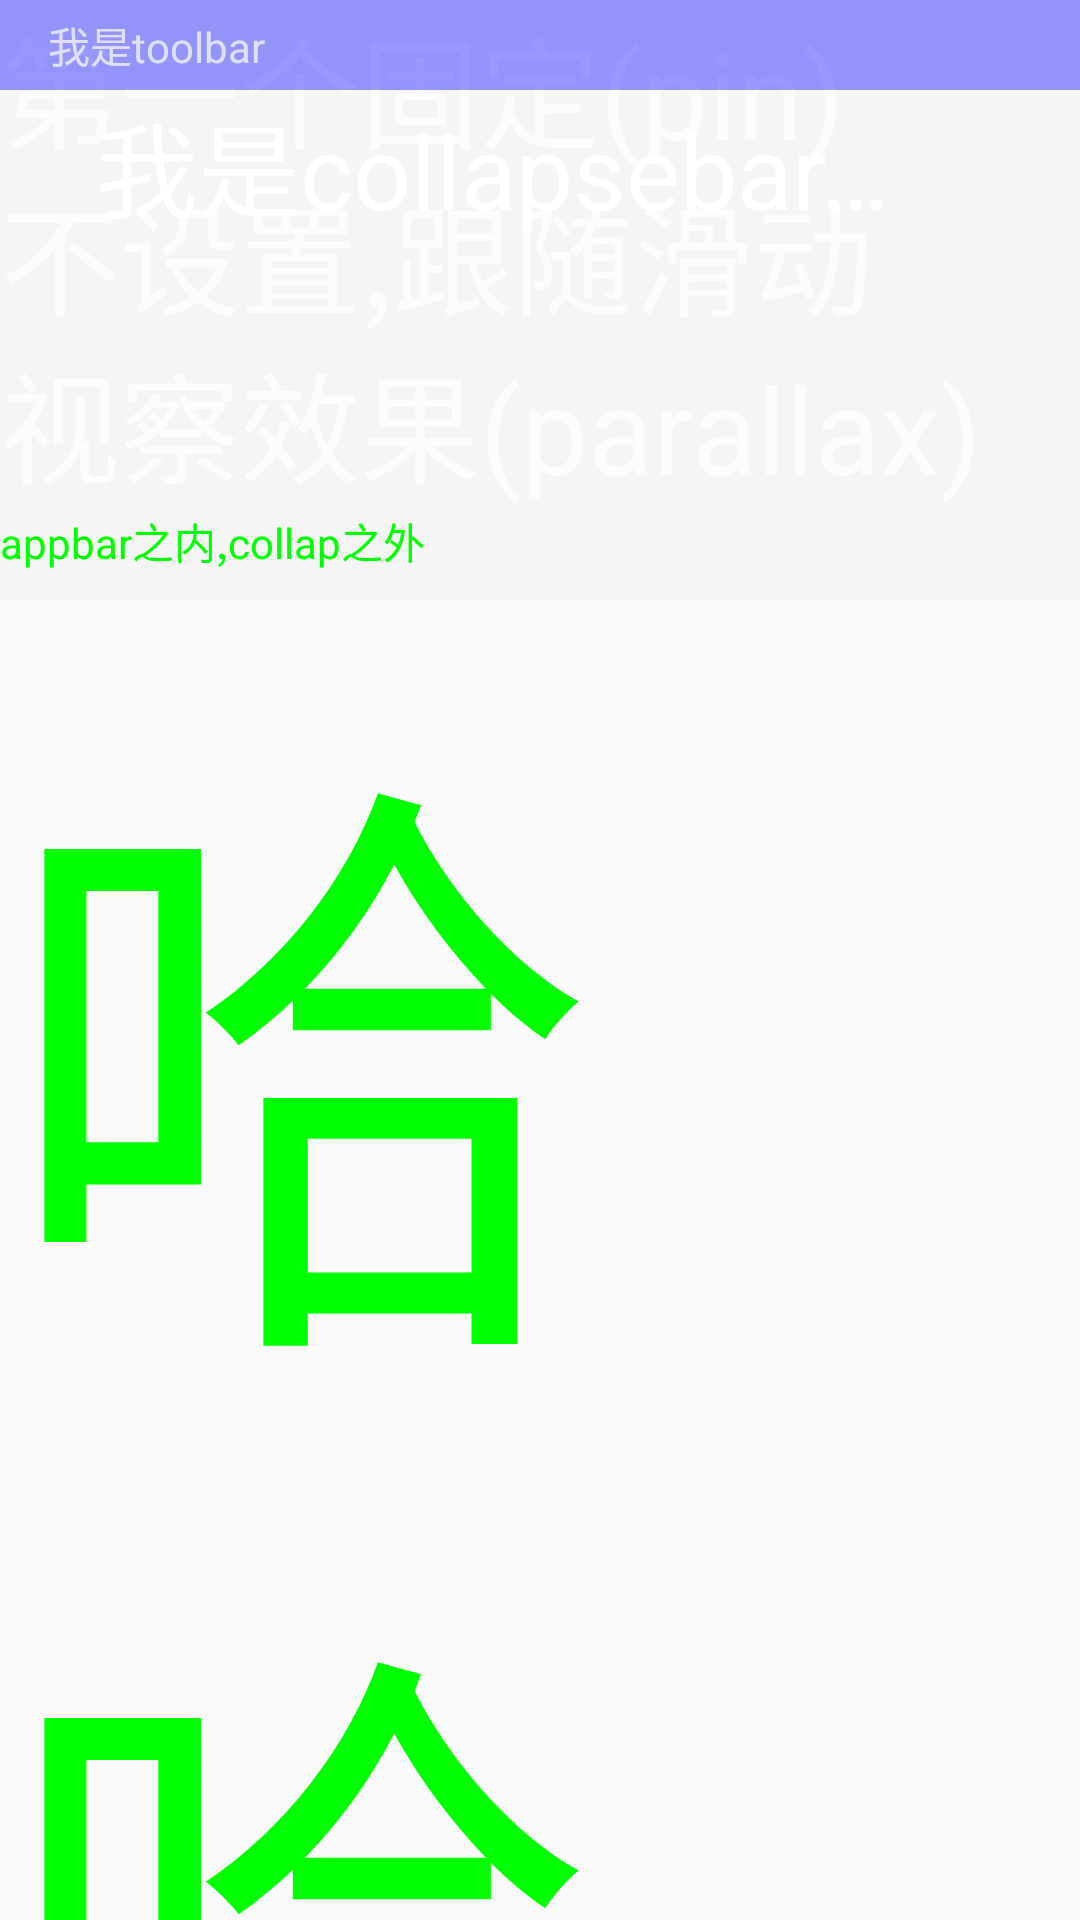

Android layout source for this screen:
<!-- AndroidManifest.xml: application theme AppTheme -->
<!-- res/layout/activity_coordinator_layout.xml -->
<?xml version="1.0" encoding="utf-8"?>
<android.support.design.widget.CoordinatorLayout xmlns:android="http://schemas.android.com/apk/res/android"
  xmlns:app="http://schemas.android.com/apk/res-auto"
  android:layout_width="match_parent"
  android:layout_height="match_parent">

  <android.support.design.widget.AppBarLayout
    android:layout_width="match_parent"
    android:layout_height="200dp"
    android:theme="@style/ThemeOverlay.AppCompat.Dark.ActionBar">

    <android.support.design.widget.CollapsingToolbarLayout
      android:layout_width="match_parent"
      android:layout_height="170dp"
      app:contentScrim="@android:color/holo_blue_light"
      app:expandedTitleMarginBottom="100dp"
      app:layout_scrollFlags="scroll|exitUntilCollapsed"
      app:title="我是collapsebar的标题">

      <TextView
        android:layout_width="match_parent"
        android:layout_height="wrap_content"
        android:text="第一个固定(pin)"
        android:textSize="40sp"
        app:layout_collapseMode="pin"/>

      <TextView
        android:layout_width="match_parent"
        android:layout_height="wrap_content"
        android:layout_gravity="center"
        android:text="不设置,跟随滑动"
        android:textSize="40sp"/>

      <TextView
        android:layout_width="match_parent"
        android:layout_height="wrap_content"
        android:layout_gravity="bottom"
        android:text="视察效果(parallax)"
        android:textSize="40sp"
        app:layout_collapseMode="parallax"/>

      <android.support.v7.widget.Toolbar
        android:layout_width="match_parent"
        android:layout_height="30dp"
        android:layout_gravity="top"
        android:background="#600f"
        app:layout_collapseMode="pin">

        <TextView
          android:layout_width="wrap_content"
          android:layout_height="wrap_content"
          android:text="我是toolbar"/>
      </android.support.v7.widget.Toolbar>

    </android.support.design.widget.CollapsingToolbarLayout>

    <TextView
      android:layout_width="wrap_content"
      android:layout_height="wrap_content"
      android:text="appbar之内,collap之外"
      android:textColor="#0f0"/>


  </android.support.design.widget.AppBarLayout>

  <android.support.v4.widget.NestedScrollView
    android:id="@+id/n_scroll_view"
    android:layout_width="match_parent"
    android:layout_height="match_parent"
    app:layout_behavior="@string/appbar_scrolling_view_behavior">

    <LinearLayout
      android:layout_width="match_parent"
      android:layout_height="wrap_content"
      android:orientation="vertical">

      <TextView
        android:layout_width="match_parent"
        android:layout_height="wrap_content"
        android:text="哈"
        android:textColor="#0f0"
        android:textSize="200sp"/>

      <TextView
        android:layout_width="match_parent"
        android:layout_height="wrap_content"
        android:text="哈"
        android:textColor="#0f0"
        android:textSize="200sp"/>

      <TextView
        android:layout_width="match_parent"
        android:layout_height="wrap_content"
        android:text="哈"
        android:textColor="#0f0"
        android:textSize="200sp"/>

      <TextView
        android:layout_width="match_parent"
        android:layout_height="wrap_content"
        android:text="哈"
        android:textColor="#0f0"
        android:textSize="200sp"/>
    </LinearLayout>
  </android.support.v4.widget.NestedScrollView>

</android.support.design.widget.CoordinatorLayout>
<!-- resources referenced by this layout -->
<resources>
  <style name="AppTheme" parent="Theme.AppCompat.Light.NoActionBar">
      
    </style>
</resources>
